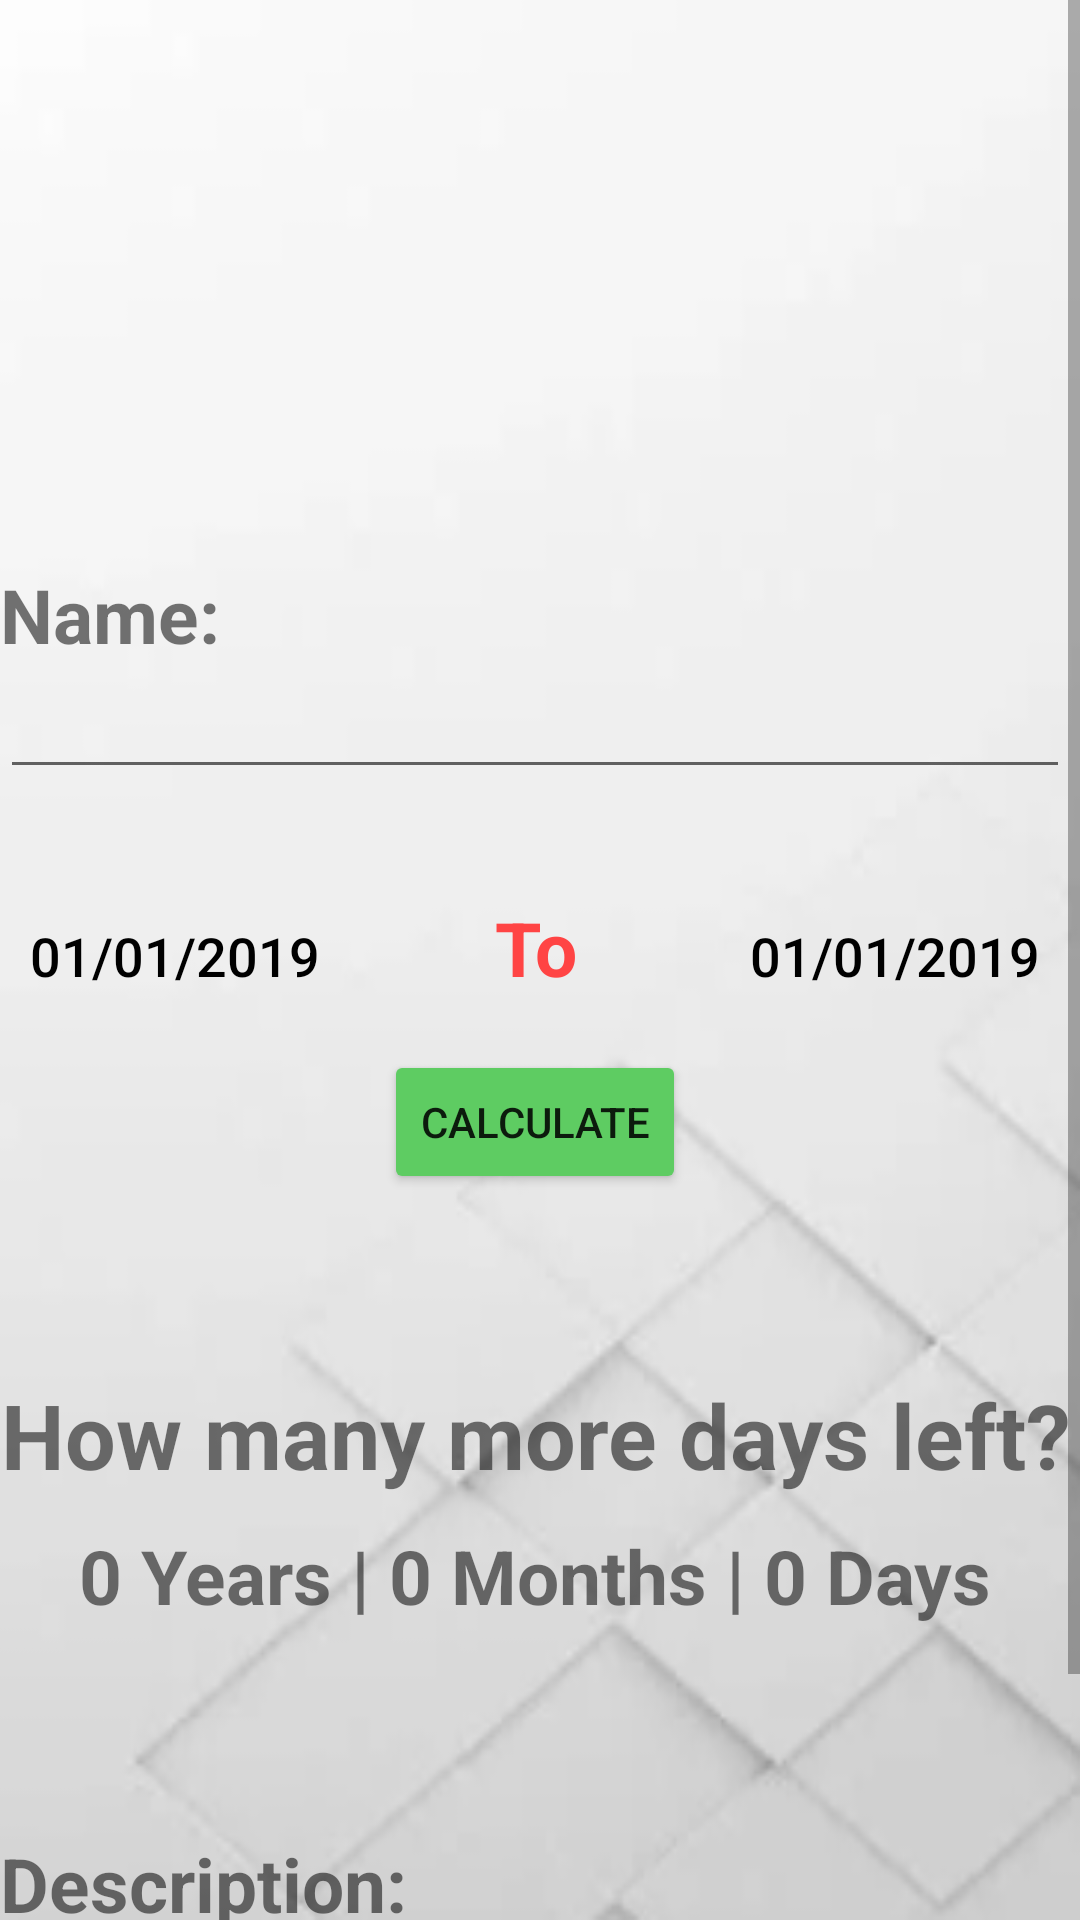

This screen was rendered from an Android layout file. Write that file and the resources it references.
<!-- AndroidManifest.xml: application theme Theme.SaveUrFood1 -->
<!-- res/layout/activity_data_input.xml -->
<?xml version="1.0" encoding="utf-8"?>
<androidx.constraintlayout.widget.ConstraintLayout xmlns:android="http://schemas.android.com/apk/res/android"
    xmlns:app="http://schemas.android.com/apk/res-auto"
    xmlns:tools="http://schemas.android.com/tools"
    android:layout_width="match_parent"
    android:layout_height="match_parent"
    android:background="@drawable/cleanbackground1"
    tools:context=".Storage.DataInput">

    <ScrollView
        android:id="@+id/scrollView2"
        android:layout_width="0dp"
        android:layout_height="0dp"
        app:layout_constraintBottom_toBottomOf="parent"
        app:layout_constraintEnd_toEndOf="parent"
        app:layout_constraintStart_toStartOf="parent"
        app:layout_constraintTop_toTopOf="parent">

        <LinearLayout
            android:id="@+id/details_tab"
            android:layout_width="match_parent"
            android:layout_height="wrap_content"
            android:orientation="vertical">

            <TableRow
                android:layout_width="match_parent"
                android:layout_height="match_parent" >

                <ImageView
                    android:id="@+id/image_view"
                    android:layout_width="187dp"
                    android:layout_height="179dp"
                    android:layout_marginStart="112dp"
                    android:layout_marginBottom="9dp"
                    android:scaleType="centerCrop"
                    android:src="@drawable/ic_image_black_24dp" />
            </TableRow>

            <TableLayout
                android:layout_width="match_parent"
                android:layout_height="wrap_content"
                android:stretchColumns="1">


                <TableRow
                    android:layout_width="match_parent"
                    android:layout_height="match_parent">

                    <TextView
                        android:id="@+id/textView"
                        android:layout_width="match_parent"
                        android:layout_height="wrap_content"
                        android:textStyle="bold"
                        android:text="Name:"
                        android:textSize="25sp" />

                </TableRow>

                <TableRow
                    android:layout_width="match_parent"
                    android:layout_height="match_parent">

                    <EditText
                        android:id="@+id/contact_name"
                        android:layout_width="match_parent"
                        android:layout_height="wrap_content"
                        android:ems="10"
                        android:inputType="textPersonName"
                        android:maxLength="80" />
                </TableRow>

                <TableRow
                    android:layout_width="match_parent"
                    android:layout_height="500dp">

                    <TextView
                        android:id="@+id/textView8"
                        android:layout_width="wrap_content"
                        android:layout_height="wrap_content" />

                </TableRow>

                <TableRow
                    android:layout_width="match_parent"
                    android:layout_height="match_parent">

                    <LinearLayout
                        android:layout_width="match_parent"
                        android:layout_height="match_parent"
                        android:gravity="center"
                        android:orientation="vertical"
                        android:padding="10dp">


                        <LinearLayout
                            android:layout_width="match_parent"
                            android:layout_height="match_parent"
                            android:orientation="horizontal">

                            <Button
                                android:id="@+id/bt_today"
                                android:layout_width="wrap_content"
                                android:layout_height="wrap_content"
                                android:background="@android:color/transparent"
                                android:drawableEnd="@drawable/ic_arrow"
                                android:text="01/01/2019"
                                android:textColor="#000000"
                                android:textSize="18sp" />

                            <TextView
                                android:layout_width="wrap_content"
                                android:layout_height="match_parent"
                                android:layout_weight="1"
                                android:gravity="center"
                                android:text="To"
                                android:textColor="@android:color/holo_red_light"
                                android:textSize="25sp"
                                android:textStyle="bold" />

                            <Button
                                android:id="@+id/bt_expiry"
                                android:layout_width="wrap_content"
                                android:layout_height="wrap_content"
                                android:background="@android:color/transparent"
                                android:drawableEnd="@drawable/ic_arrow"
                                android:text="01/01/2019"
                                android:textColor="#000000"
                                android:textSize="18sp" />


                        </LinearLayout>

                    </LinearLayout>
                </TableRow>

                <TableRow
                    android:layout_width="match_parent"
                    android:layout_height="match_parent">

                    <Button
                        android:id="@+id/bt_calculate"
                        android:layout_width="wrap_content"
                        android:layout_height="wrap_content"
                        android:layout_gravity="center_horizontal"
                        android:layout_marginTop="10dp"
                        android:backgroundTint="#5ECC62"
                        android:text="Calculate" />


                </TableRow>

                <TableRow
                    android:layout_width="match_parent"
                    android:layout_height="match_parent">

                    <TextView
                        android:layout_width="wrap_content"
                        android:layout_height="wrap_content"
                        android:layout_marginTop="50dp"
                        android:gravity="center"
                        android:text="How many more days left?"
                        android:textSize="30dp"
                        android:textStyle="bold" />
                </TableRow>

                <TableRow
                    android:layout_width="match_parent"
                    android:layout_height="match_parent">

                    <TextView
                        android:id="@+id/tv_result"
                        android:layout_width="wrap_content"
                        android:layout_height="wrap_content"
                        android:layout_marginTop="10dp"
                        android:gravity="center"
                        android:text="0 Years | 0 Months | 0 Days"
                        android:textSize="25sp"
                        android:textStyle="bold" />

                </TableRow>

                <TableRow
                    android:layout_width="match_parent"
                    android:layout_height="500dp">

                    <TextView
                        android:id="@+id/textView7"
                        android:layout_marginTop="50dp"
                        android:layout_width="wrap_content" />
                </TableRow>

                <TableRow
                    android:layout_width="match_parent"
                    android:layout_height="match_parent">

                    <TextView
                        android:id="@+id/textView3"
                        android:layout_width="match_parent"
                        android:layout_height="wrap_content"
                        android:textStyle="bold"
                        android:text="Description:"
                        android:textSize="25sp" />


                </TableRow>

                <TableRow
                    android:layout_width="match_parent"
                    android:layout_height="match_parent">

                    <EditText
                        android:id="@+id/contact_tel"
                        android:layout_width="match_parent"
                        android:layout_height="wrap_content"
                        android:ems="10"
                        android:inputType="text" />


                </TableRow>

            </TableLayout>

            <Button
                android:id="@+id/button_save"
                android:layout_width="match_parent"
                android:layout_height="wrap_content"
                android:backgroundTint="#0528EC"
                android:text="SAVE" />

        </LinearLayout>
    </ScrollView>

</androidx.constraintlayout.widget.ConstraintLayout>
<!-- resources referenced by this layout -->
<resources>
  <!-- drawable cleanbackground1: png bitmap (drawable, 30281 bytes) -->
  <style name="Theme.SaveUrFood1" parent="Theme.MaterialComponents.DayNight.DarkActionBar">
          
          <item name="colorPrimary">@color/purple_500</item>
          <item name="colorPrimaryVariant">@color/purple_700</item>
          <item name="colorOnPrimary">@color/white</item>
          
          <item name="colorSecondary">@color/teal_200</item>
          <item name="colorSecondaryVariant">@color/teal_700</item>
          <item name="colorOnSecondary">@color/black</item>
          
          <item name="android:statusBarColor" tools:targetApi="l">?attr/colorPrimaryVariant</item>
          
      </style>
  <!-- not gathered from this repository: default colours our renderer supplied (Android Studio template values) -->
  <color name="purple_500">#FF6200EE</color>
  <color name="purple_700">#FF3700B3</color>
  <color name="teal_200">#FF03DAC5</color>
  <color name="teal_700">#FF018786</color>
  <color name="black">#FF000000</color>
  <color name="white">#FFFFFFFF</color>
</resources>
